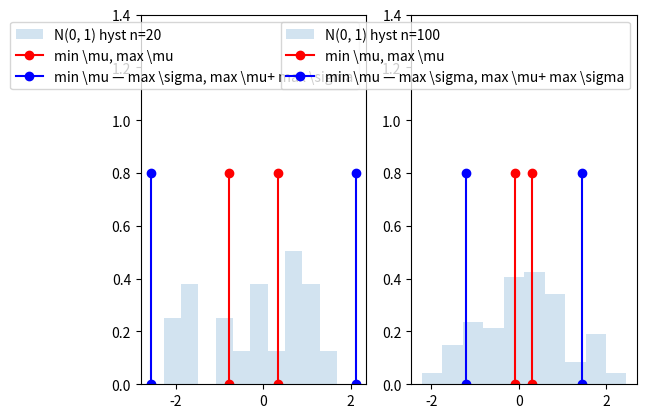
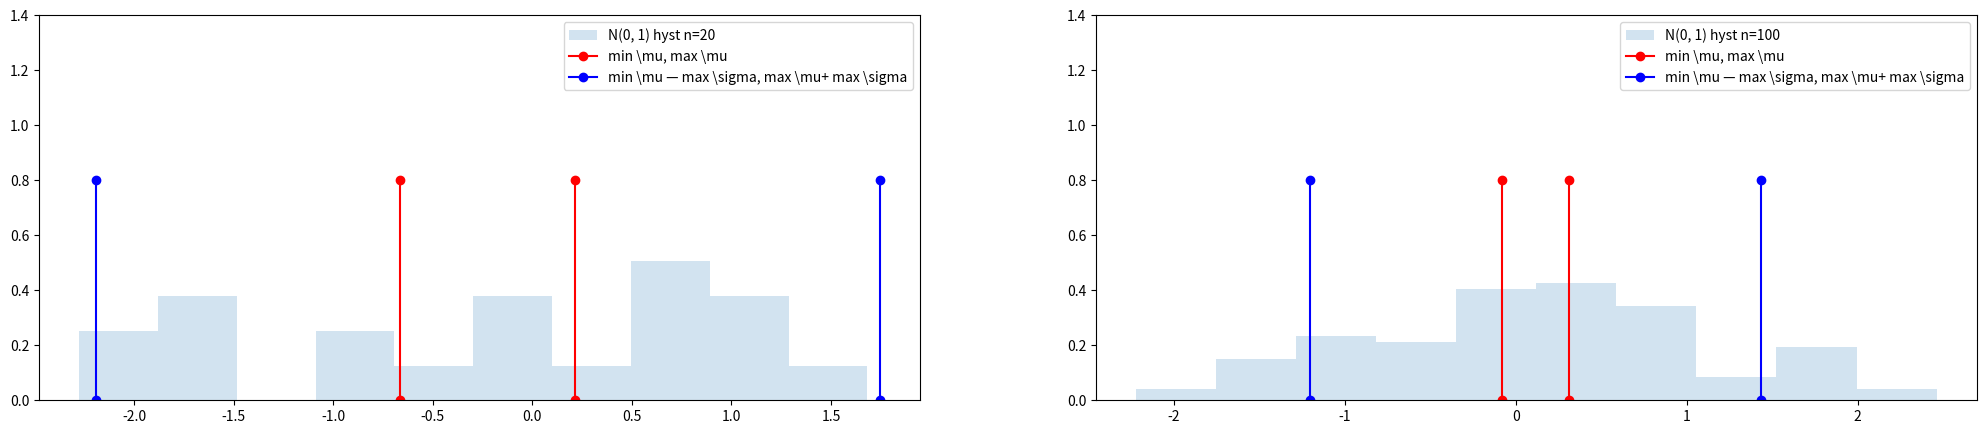

The script that saved these images, in order:
import numpy as np
import matplotlib.pyplot as plt
import scipy.stats as stats
from scipy.stats import norm
import math as m

def mean(data):
    return np.mean(data)

def dispersion_exp(sample):
    return mean(list(map(lambda x: x*x, sample))) - (mean(sample))**2

def normal(size):
    return np.random.standard_normal(size=size)

def task4(x_set : list, n_set : list):
    alpha = 0.05
    m_all = list()
    s_all = list()
    text = "normal"
    for i in range(len(n_set)):
        n = n_set[i]
        x = x_set[i]
        
        m = mean(x)
        s = np.sqrt(dispersion_exp(x))
        
        m1 = [m - s*(stats.t.ppf(1 - alpha/2, n-1))/np.sqrt(n-1), m + s*(stats.t.ppf(1 - alpha/2, n-1))/np.sqrt(n-1)]
        s1 = [s*np.sqrt(n)/np.sqrt(stats.chi2.ppf(1 - alpha/2, n-1)), s*np.sqrt(n)/np.sqrt(stats.chi2.ppf(alpha/2, n-1))]
        
        m_all.append(m1)
        s_all.append(s1)
        
        print("t: %i" % (n))
        print("m: %.2f, %.2f" % (m1[0], m1[1]))
        print("sigma: %.2f, %2.f" % (s1[0], s1[1]))

    draw_result(x_set, m_all, s_all, text)
    return


def task4_asymp(x_set : list, n_set : list):
    alpha = 0.05
    m_all = list()
    s_all = list()
    text = "asymp"
    for i in range(len(n_set)):
        n = n_set[i]
        x = x_set[i]

        m = mean(x)
        s = np.sqrt(dispersion_exp(x))

        m_as = [m - stats.norm.ppf(1-alpha / 2)/np.sqrt(n), m + stats.norm.ppf(1 - alpha / 2)/np.sqrt(n)]
        e = (sum(list(map(lambda el: (el-m)**4, x)))/n)/s**4 - 3
        s_as = [s/np.sqrt(1+stats.norm.ppf(1-alpha / 2)*np.sqrt((e+2)/n)), s/np.sqrt(1-stats.norm.ppf(1-alpha / 2)*np.sqrt((e+2)/n))]

        m_all.append(m_as)
        s_all.append(s_as)

        print("m asymptotic :%.2f, %.2f" % (m_as[0], m_as[1]))
        print("sigma asymptotic: %.2f, %.2f" % (s_as[0], s_as[1]))
    draw_result(x_set, m_all, s_all, text)
    return

def draw_result(x_set : list, m_all : float, s_all : list, text):
    fig, (ax1, ax2) = plt.subplots(1, 2)
    
    m_left20 = [m_all[0][0], m_all[0][0]]
    m_right20 = [m_all[0][1], m_all[0][1]]
    m_left100 = [m_all[1][0], m_all[1][0]]
    m_right100 = [m_all[1][1], m_all[1][1]]
    
    d_left20 = [m_all[0][0] - s_all[0][1], m_all[0][0] - s_all[0][1]]
    d_right20 = [m_all[0][1] + s_all[0][1], m_all[0][1] + s_all[0][1]]
    d_left100 = [m_all[1][0] - s_all[1][1], m_all[1][0] - s_all[1][1]]
    d_right100 = [m_all[1][1] + s_all[1][1], m_all[1][1] + s_all[1][1]]

    # draw hystograms
    #for 20
    ax1.set_ylim(0, 1.4)
    ax1.hist(x_set[0], density=True, histtype='stepfilled', alpha=0.2, label='N(0, 1) hyst n=20')
    ax1.legend(loc='best', frameon=True)
    ax1.plot(m_left20, [0, 0.8], 'ro-', label='min \mu, max \mu')
    ax1.plot(m_right20, [0, 0.8], 'ro-')
    ax1.plot(d_left20, [0, 0.8], 'bo-', label='min \mu — max \sigma, max \mu+ max \sigma')
    ax1.plot(d_right20, [0, 0.8], 'bo-')
    ax1.legend()
    
    #for 100
    ax2.set_ylim(0, 1.4)
    ax2.hist(x_set[1], density=True, histtype='stepfilled', alpha=0.2, label='N(0, 1) hyst n=100')
    ax2.legend(loc='best', frameon=True)
    ax2.plot(m_left100, [0, 0.8], 'ro-', label='min \mu, max \mu')
    ax2.plot(m_right100, [0, 0.8], 'ro-')
    ax2.plot(d_left100, [0, 0.8], 'bo-', label='min \mu — max \sigma, max \mu+ max \sigma')
    ax2.plot(d_right100, [0, 0.8], 'bo-')
    ax2.legend()

    
    plt.rcParams["figure.figsize"] = (25,5)
    plt.savefig(text + '.jpg', format='jpg')
    plt.show()
    return

def builder():
    n_set = [20, 100]
    x_20 = normal(20)
    x_100 = normal(100)
    x_set = [x_20, x_100]
    task4(x_set, n_set)
    task4_asymp(x_set, n_set)
    return

builder()